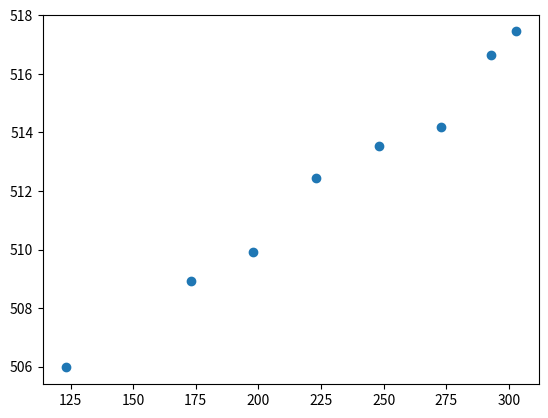

Write the Python code that produced this figure.
#!/usr/bin/env python3

import matplotlib.pyplot as plt
import numpy as np

temps   = [123, 173, 198, 223, 248, 273, 293, 303]
volumes = [505.97, 508.91, 509.93, 512.45, 513.53, 514.20, 516.63, 517.45]


plt.scatter(temps, volumes)
plt.show()
























